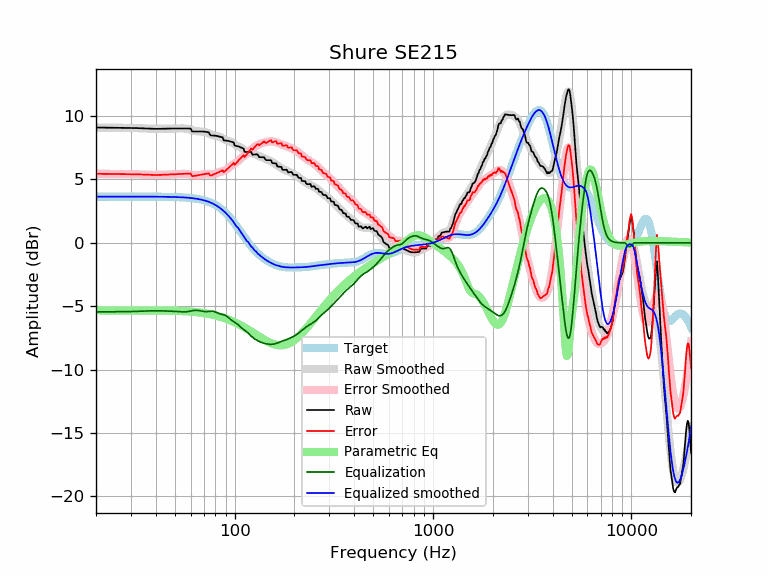

The table this chart was drawn from, first rows:
frequency, raw, error, smoothed, error_smoothed, equalization, parametric_eq, equalized_raw, equalized_smoothed, target
20, 9.10, 5.45, 9.10, 5.45, -5.45, -5.32, 3.65, 3.65, 3.65
21, 9.09, 5.45, 9.09, 5.45, -5.45, -5.33, 3.65, 3.65, 3.65
22, 9.09, 5.44, 9.09, 5.44, -5.44, -5.33, 3.65, 3.65, 3.65
23, 9.09, 5.44, 9.09, 5.44, -5.44, -5.34, 3.65, 3.65, 3.65
24, 9.08, 5.44, 9.09, 5.44, -5.44, -5.34, 3.65, 3.65, 3.65
25, 9.08, 5.43, 9.08, 5.44, -5.44, -5.34, 3.65, 3.65, 3.65
26, 9.08, 5.43, 9.08, 5.43, -5.43, -5.34, 3.65, 3.65, 3.65
27, 9.08, 5.43, 9.08, 5.43, -5.43, -5.35, 3.65, 3.65, 3.65
28, 9.08, 5.43, 9.07, 5.43, -5.43, -5.35, 3.65, 3.65, 3.65
29, 9.07, 5.43, 9.07, 5.42, -5.42, -5.35, 3.65, 3.65, 3.65
30, 9.07, 5.42, 9.07, 5.42, -5.42, -5.35, 3.65, 3.65, 3.65
31, 9.06, 5.42, 9.06, 5.41, -5.41, -5.35, 3.65, 3.65, 3.65
32, 9.05, 5.41, 9.05, 5.41, -5.41, -5.35, 3.65, 3.65, 3.65
33, 9.04, 5.40, 9.04, 5.40, -5.40, -5.35, 3.65, 3.65, 3.65
34, 9.04, 5.39, 9.03, 5.39, -5.39, -5.34, 3.65, 3.65, 3.65
35, 9.03, 5.38, 9.02, 5.38, -5.38, -5.34, 3.65, 3.64, 3.64
36, 9.02, 5.37, 9.02, 5.37, -5.37, -5.34, 3.64, 3.64, 3.64
37, 9.01, 5.36, 9.01, 5.36, -5.36, -5.34, 3.64, 3.64, 3.64
38, 9.00, 5.36, 9.00, 5.36, -5.36, -5.34, 3.64, 3.64, 3.64
39, 8.99, 5.35, 9.00, 5.36, -5.36, -5.34, 3.64, 3.64, 3.64
40, 8.99, 5.35, 9.00, 5.35, -5.35, -5.34, 3.64, 3.64, 3.64
41, 8.99, 5.35, 8.99, 5.36, -5.36, -5.34, 3.64, 3.64, 3.64
42, 9.00, 5.36, 9.00, 5.36, -5.36, -5.34, 3.64, 3.64, 3.64
43, 9.00, 5.36, 9.00, 5.36, -5.36, -5.34, 3.64, 3.64, 3.64
44, 9.01, 5.37, 9.00, 5.37, -5.37, -5.35, 3.64, 3.63, 3.63
45, 9.01, 5.38, 9.01, 5.38, -5.38, -5.35, 3.63, 3.63, 3.63
46, 9.01, 5.38, 9.01, 5.38, -5.38, -5.35, 3.63, 3.63, 3.63
47, 9.02, 5.39, 9.01, 5.39, -5.39, -5.35, 3.63, 3.63, 3.63
48, 9.02, 5.39, 9.02, 5.39, -5.39, -5.35, 3.62, 3.62, 3.62
49, 9.02, 5.40, 9.02, 5.40, -5.40, -5.36, 3.62, 3.62, 3.62
50, 9.02, 5.41, 9.02, 5.41, -5.41, -5.36, 3.62, 3.62, 3.62
51, 9.02, 5.41, 9.02, 5.41, -5.41, -5.36, 3.61, 3.61, 3.61
52, 9.02, 5.41, 9.03, 5.42, -5.42, -5.37, 3.60, 3.61, 3.61
53, 9.02, 5.42, 9.03, 5.43, -5.43, -5.37, 3.59, 3.60, 3.60
54, 9.02, 5.42, 9.03, 5.44, -5.44, -5.38, 3.58, 3.59, 3.59
55, 9.02, 5.43, 9.03, 5.44, -5.44, -5.38, 3.58, 3.59, 3.59
56, 9.02, 5.44, 9.02, 5.44, -5.44, -5.39, 3.58, 3.58, 3.58
57, 9.02, 5.45, 9.01, 5.43, -5.43, -5.40, 3.58, 3.57, 3.57
58, 9.02, 5.45, 8.98, 5.42, -5.42, -5.41, 3.59, 3.56, 3.56
59, 9.02, 5.46, 8.95, 5.40, -5.40, -5.41, 3.61, 3.55, 3.55
60, 9.01, 5.47, 8.92, 5.38, -5.38, -5.42, 3.64, 3.54, 3.54
61, 8.79, 5.26, 8.88, 5.36, -5.36, -5.43, 3.43, 3.53, 3.53
62, 8.79, 5.27, 8.85, 5.34, -5.34, -5.44, 3.45, 3.51, 3.51
63, 8.79, 5.29, 8.82, 5.32, -5.32, -5.45, 3.46, 3.50, 3.50
64, 8.79, 5.31, 8.80, 5.32, -5.32, -5.46, 3.47, 3.48, 3.48
65, 8.79, 5.33, 8.79, 5.33, -5.33, -5.47, 3.47, 3.47, 3.47
66, 8.80, 5.35, 8.79, 5.34, -5.34, -5.49, 3.45, 3.45, 3.45
67, 8.80, 5.37, 8.79, 5.36, -5.36, -5.50, 3.43, 3.43, 3.43
68, 8.79, 5.39, 8.79, 5.38, -5.38, -5.51, 3.41, 3.41, 3.41
69, 8.79, 5.40, 8.78, 5.40, -5.40, -5.53, 3.38, 3.38, 3.38
70, 8.78, 5.42, 8.77, 5.42, -5.42, -5.54, 3.36, 3.36, 3.36
71, 8.76, 5.43, 8.75, 5.42, -5.42, -5.56, 3.34, 3.33, 3.33
72, 8.75, 5.45, 8.72, 5.42, -5.42, -5.57, 3.33, 3.30, 3.30
73, 8.73, 5.46, 8.68, 5.41, -5.41, -5.59, 3.32, 3.27, 3.27
74, 8.72, 5.48, 8.64, 5.40, -5.40, -5.61, 3.32, 3.24, 3.24
75, 8.54, 5.34, 8.59, 5.39, -5.39, -5.62, 3.14, 3.20, 3.20
76, 8.47, 5.31, 8.55, 5.39, -5.39, -5.64, 3.09, 3.16, 3.16
77, 8.47, 5.35, 8.51, 5.39, -5.39, -5.66, 3.08, 3.12, 3.12
78, 8.46, 5.38, 8.48, 5.40, -5.40, -5.68, 3.06, 3.08, 3.08
79, 8.46, 5.42, 8.46, 5.42, -5.42, -5.70, 3.04, 3.03, 3.03
... 553 more rows
